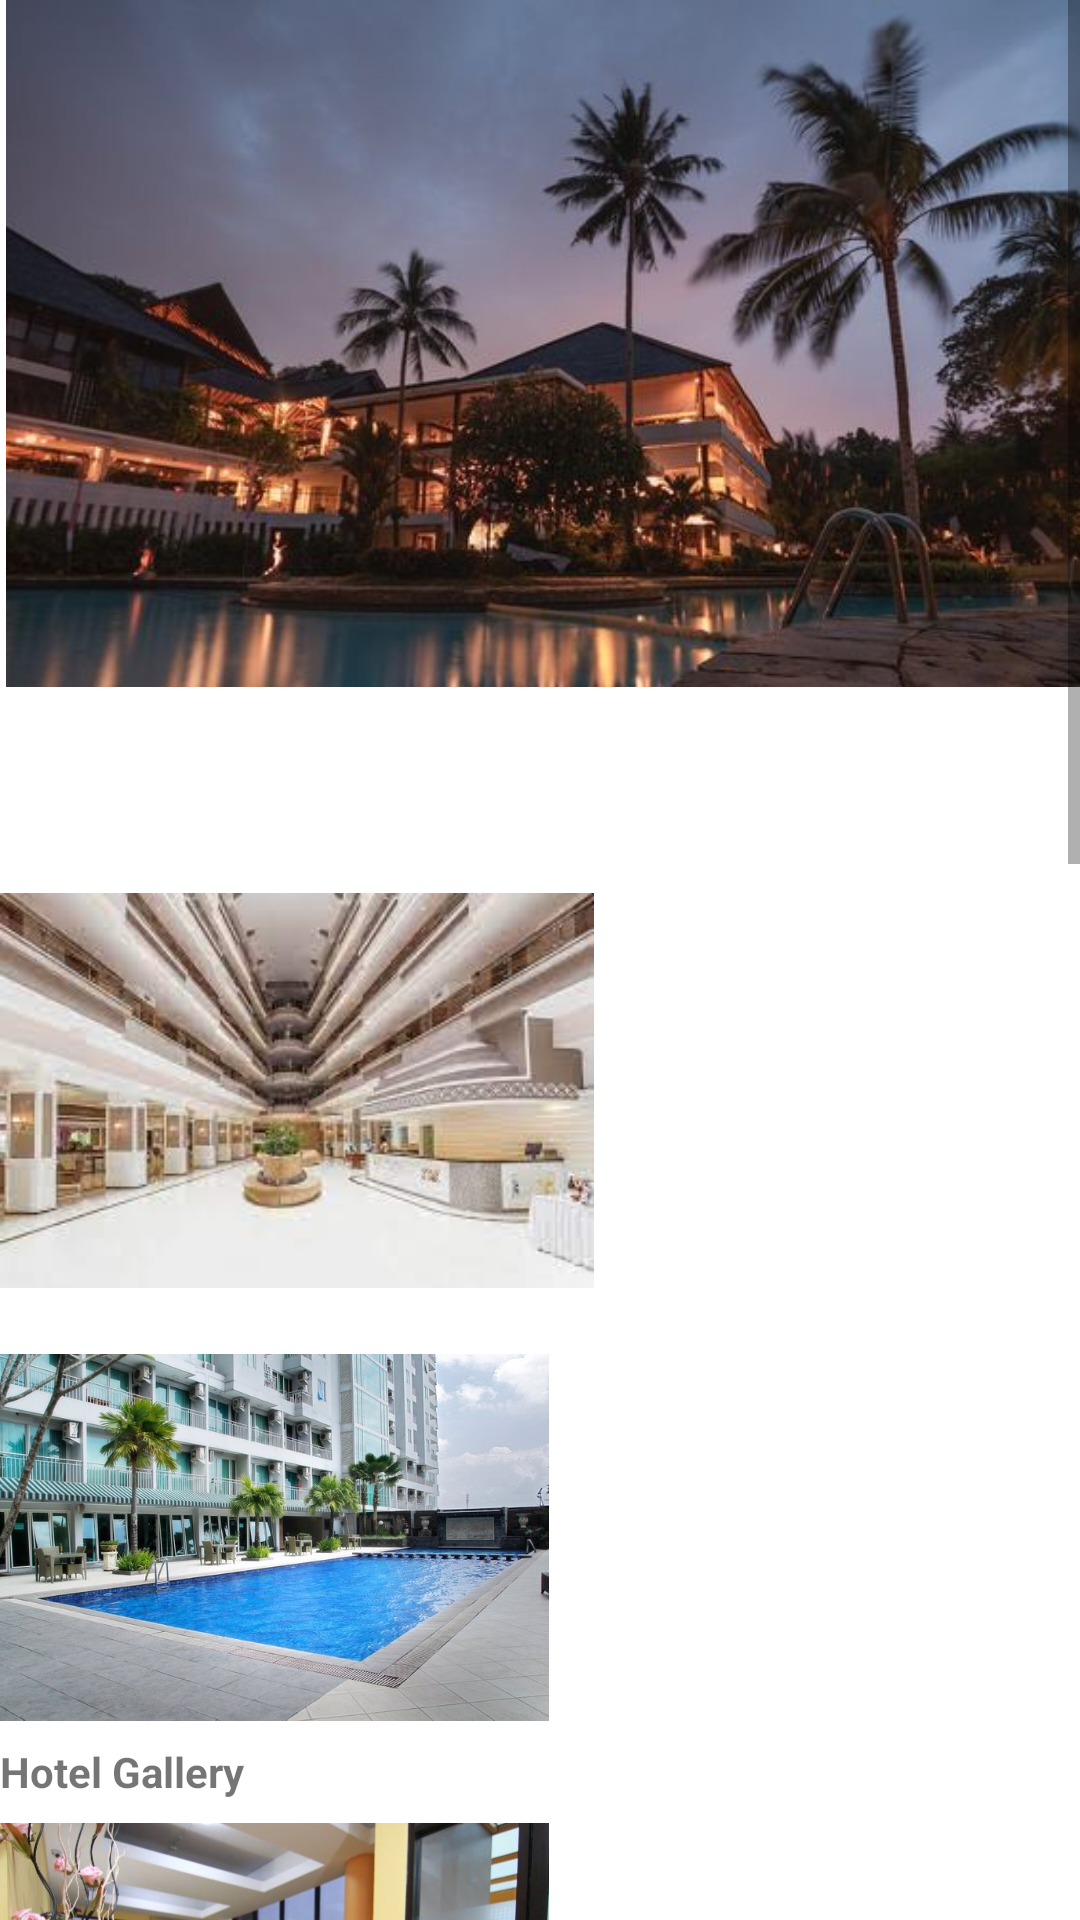

Here is an Android app screen rendered from its layout file. Give the layout XML and the strings, colors and styles it references.
<!-- AndroidManifest.xml: application theme Theme.UPD_XIPPLG1_2998 -->
<!-- res/layout/activity_gallery.xml -->
<?xml version="1.0" encoding="utf-8"?>
<ScrollView xmlns:android="http://schemas.android.com/apk/res/android"
    xmlns:app="http://schemas.android.com/apk/res-auto"
    xmlns:tools="http://schemas.android.com/tools"
    android:layout_width="match_parent"
    android:layout_height="match_parent"
    tools:context=".Activity_gallery">

    <LinearLayout
        android:layout_height="match_parent"
        android:orientation="vertical"
        android:layout_width="match_parent">

        <ImageView
            android:id="@+id/imageView"
            android:layout_width="411dp"
            android:layout_height="229dp"
            app:layout_constraintBottom_toBottomOf="parent"
            app:layout_constraintEnd_toEndOf="parent"
            app:layout_constraintHorizontal_bias="1.0"
            app:layout_constraintStart_toStartOf="parent"
            app:layout_constraintTop_toTopOf="parent"
            app:layout_constraintVertical_bias="0.0"
            app:srcCompat="@drawable/cover" />

        <TextView
            android:id="@+id/textView"
            android:layout_width="302dp"
            android:layout_height="54dp"
            android:text="GALLERY"
            android:textColor="@color/white"
            android:textSize="40dp"
            app:layout_constraintBottom_toBottomOf="parent"
            app:layout_constraintEnd_toEndOf="parent"
            app:layout_constraintHorizontal_bias="0.146"
            app:layout_constraintStart_toStartOf="parent"
            app:layout_constraintTop_toTopOf="parent"
            app:layout_constraintVertical_bias="0.24" />

        <ImageView
            android:id="@+id/imageView3"
            android:layout_width="198dp"
            android:layout_height="161dp"
            app:layout_constraintBottom_toBottomOf="parent"
            app:layout_constraintEnd_toEndOf="parent"
            app:layout_constraintHorizontal_bias="0.0"
            app:layout_constraintStart_toStartOf="parent"
            app:layout_constraintTop_toTopOf="parent"
            app:layout_constraintVertical_bias="0.461"
            app:srcCompat="@drawable/galeri1" />

        <ImageView
            android:id="@+id/imageView6"
            android:layout_width="183dp"
            android:layout_height="137dp"
            app:layout_constraintBottom_toBottomOf="parent"
            app:layout_constraintEnd_toEndOf="parent"
            app:layout_constraintHorizontal_bias="1.0"
            app:layout_constraintStart_toStartOf="parent"
            app:layout_constraintTop_toTopOf="parent"
            app:layout_constraintVertical_bias="0.462"
            app:srcCompat="@drawable/galeri2" />

        <TextView
            android:id="@+id/textView5"
            android:layout_width="wrap_content"
            android:layout_height="wrap_content"
            android:text="Hotel Gallery"
            android:textStyle="bold"
            app:layout_constraintBottom_toBottomOf="parent"
            app:layout_constraintEnd_toEndOf="parent"
            app:layout_constraintHorizontal_bias="0.0"
            app:layout_constraintStart_toStartOf="parent"
            app:layout_constraintTop_toTopOf="parent"
            app:layout_constraintVertical_bias="0.342" />

        <ImageView
            android:id="@+id/imageView6"
            android:layout_width="183dp"
            android:layout_height="137dp"
            app:layout_constraintBottom_toBottomOf="parent"
            app:layout_constraintEnd_toEndOf="parent"
            app:layout_constraintHorizontal_bias="0.109"
            app:layout_constraintStart_toStartOf="parent"
            app:layout_constraintTop_toTopOf="parent"
            app:layout_constraintVertical_bias="1.0"
            app:srcCompat="@drawable/galeri3" />

        <ImageView
            android:id="@+id/imageView6"
            android:layout_width="183dp"
            android:layout_height="137dp"
            app:layout_constraintBottom_toBottomOf="@+id/imageView6"
            app:layout_constraintEnd_toEndOf="parent"
            app:layout_constraintHorizontal_bias="1.0"
            app:layout_constraintStart_toStartOf="parent"
            app:layout_constraintTop_toTopOf="parent"
            app:layout_constraintVertical_bias="0.713"
            app:srcCompat="@drawable/galeri4" />

        <ImageView
            android:id="@+id/imageView6"
            android:layout_width="183dp"
            android:layout_height="137dp"
            app:layout_constraintBottom_toBottomOf="parent"
            app:layout_constraintEnd_toEndOf="parent"
            app:layout_constraintHorizontal_bias="0.065"
            app:layout_constraintStart_toStartOf="parent"
            app:layout_constraintTop_toTopOf="parent"
            app:layout_constraintVertical_bias="1.0"
            app:srcCompat="@drawable/galeri5" />

        <ImageView
            android:id="@+id/imageView6"
            android:layout_width="183dp"
            android:layout_height="137dp"
            app:layout_constraintBottom_toBottomOf="parent"
            app:layout_constraintEnd_toEndOf="parent"
            app:layout_constraintHorizontal_bias="1.0"
            app:layout_constraintStart_toStartOf="parent"
            app:layout_constraintTop_toTopOf="parent"
            app:layout_constraintVertical_bias="0.957"
            app:srcCompat="@drawable/galeri6" />

        <ImageView
            android:id="@+id/imageView6"
            android:layout_width="183dp"
            android:layout_height="137dp"
            app:layout_constraintBottom_toBottomOf="parent"
            app:layout_constraintEnd_toEndOf="parent"
            app:layout_constraintHorizontal_bias="0.0"
            app:layout_constraintStart_toStartOf="parent"
            app:layout_constraintTop_toTopOf="parent"
            app:layout_constraintVertical_bias="1.0"
            app:srcCompat="@drawable/galeri7" />

        <ImageView
            android:id="@+id/imageView6"
            android:layout_width="183dp"
            android:layout_height="137dp"
            app:layout_constraintBottom_toBottomOf="parent"
            app:layout_constraintEnd_toEndOf="parent"
            app:layout_constraintHorizontal_bias="0.438"
            app:layout_constraintStart_toStartOf="parent"
            app:layout_constraintTop_toTopOf="parent"
            app:layout_constraintVertical_bias="1.0"
            app:srcCompat="@drawable/galeri8" />

    </LinearLayout>
</ScrollView>
<!-- resources referenced by this layout -->
<resources>
  <!-- drawable cover: jpeg bitmap (drawable, 46702 bytes) -->
  <!-- drawable galeri1: jpg bitmap (drawable, 9529 bytes) -->
  <!-- drawable galeri2: jpg bitmap (drawable, 91121 bytes) -->
  <!-- drawable galeri3: jpg bitmap (drawable, 41122 bytes) -->
  <!-- drawable galeri4: jpg bitmap (drawable, 76602 bytes) -->
  <!-- drawable galeri5: jpg bitmap (drawable, 128096 bytes) -->
  <!-- drawable galeri6: jpg bitmap (drawable, 107275 bytes) -->
  <!-- drawable galeri7: jpg bitmap (drawable, 51946 bytes) -->
  <!-- drawable galeri8: jpg bitmap (drawable, 114485 bytes) -->
  <style name="Theme.UPD_XIPPLG1_2998" parent="Theme.MaterialComponents.DayNight.DarkActionBar">
          
          <item name="colorPrimary">@color/purple_500</item>
          <item name="colorPrimaryVariant">@color/purple_700</item>
          <item name="colorOnPrimary">@color/white</item>
          
          <item name="colorSecondary">@color/teal_200</item>
          <item name="colorSecondaryVariant">@color/teal_700</item>
          <item name="colorOnSecondary">@color/black</item>
          
          <item name="android:statusBarColor" tools:targetApi="21">?attr/colorPrimaryVariant</item>
          
      </style>
  <!-- not gathered from this repository: default colours our renderer supplied (Android Studio template values) -->
  <color name="purple_500">#FF6200EE</color>
  <color name="purple_700">#FF3700B3</color>
  <color name="teal_200">#FF03DAC5</color>
  <color name="teal_700">#FF018786</color>
  <color name="black">#FF000000</color>
  <color name="white">#FFFFFFFF</color>
</resources>
